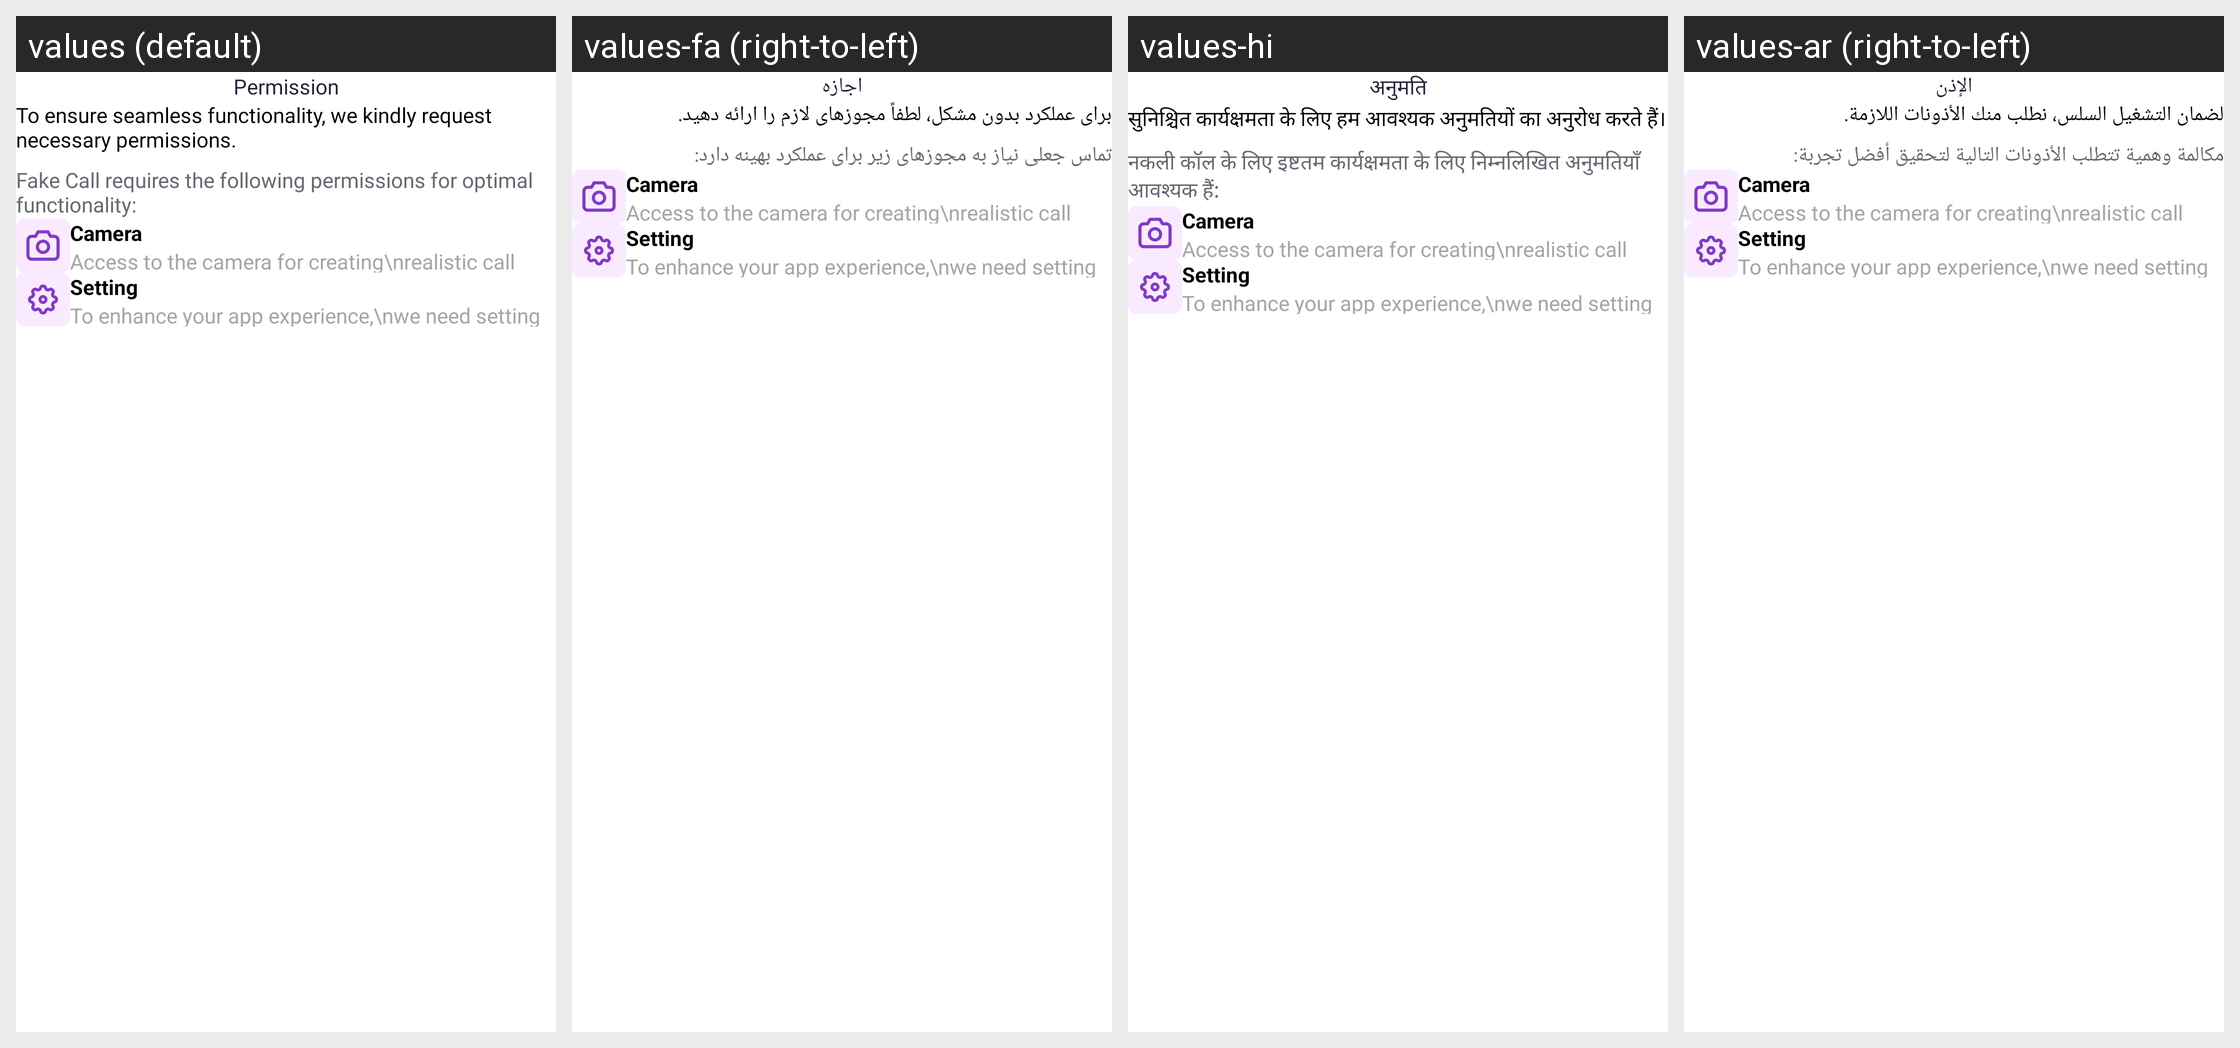

Translations of the strings shown on this Android screen, per locale in the grid:
Android screen res/layout/activity_permission.xml rendered under 4 locales, left to right: values (default), values-fa (right-to-left), values-hi, values-ar (right-to-left). Device: Nexus 5 (rendered at 1080×1920; each locale shown at half size, 540×960, under a caption strip naming it); theme Theme.BaseApp.
Other locales in the repository, not shown: values-de, values-es, values-fr, values-it, values-ko, values-pa, values-pt.
Strings drawn on this screen, with the default value and each locale's value (text and hints the layout hard-codes, and strings that could not be matched under every locale, appear in the picture but are not listed):

permissionmainheading
  values: Permission
  values-fa: اجازه
  values-hi: अनुमति
  values-ar: الإذن

we_require_permissions_to_function_properly
  values: To ensure seamless functionality, we kindly request necessary permissions.
  values-fa: برای عملکرد بدون مشکل، لطفاً مجوزهای لازم را ارائه دهید.
  values-hi: सुनिश्चित कार्यक्षमता के लिए हम आवश्यक अनुमतियों का अनुरोध करते हैं।
  values-ar: لضمان التشغيل السلس، نطلب منك الأذونات اللازمة.

permissionsecheading
  values: Fake Call requires the following permissions for optimal functionality:
  values-fa: تماس جعلی نیاز به مجوزهای زیر برای عملکرد بهینه دارد:
  values-hi: नकली कॉल के लिए इष्टतम कार्यक्षमता के लिए निम्नलिखित अनुमतियाँ आवश्यक हैं:
  values-ar: مكالمة وهمية تتطلب الأذونات التالية لتحقيق أفضل تجربة:
